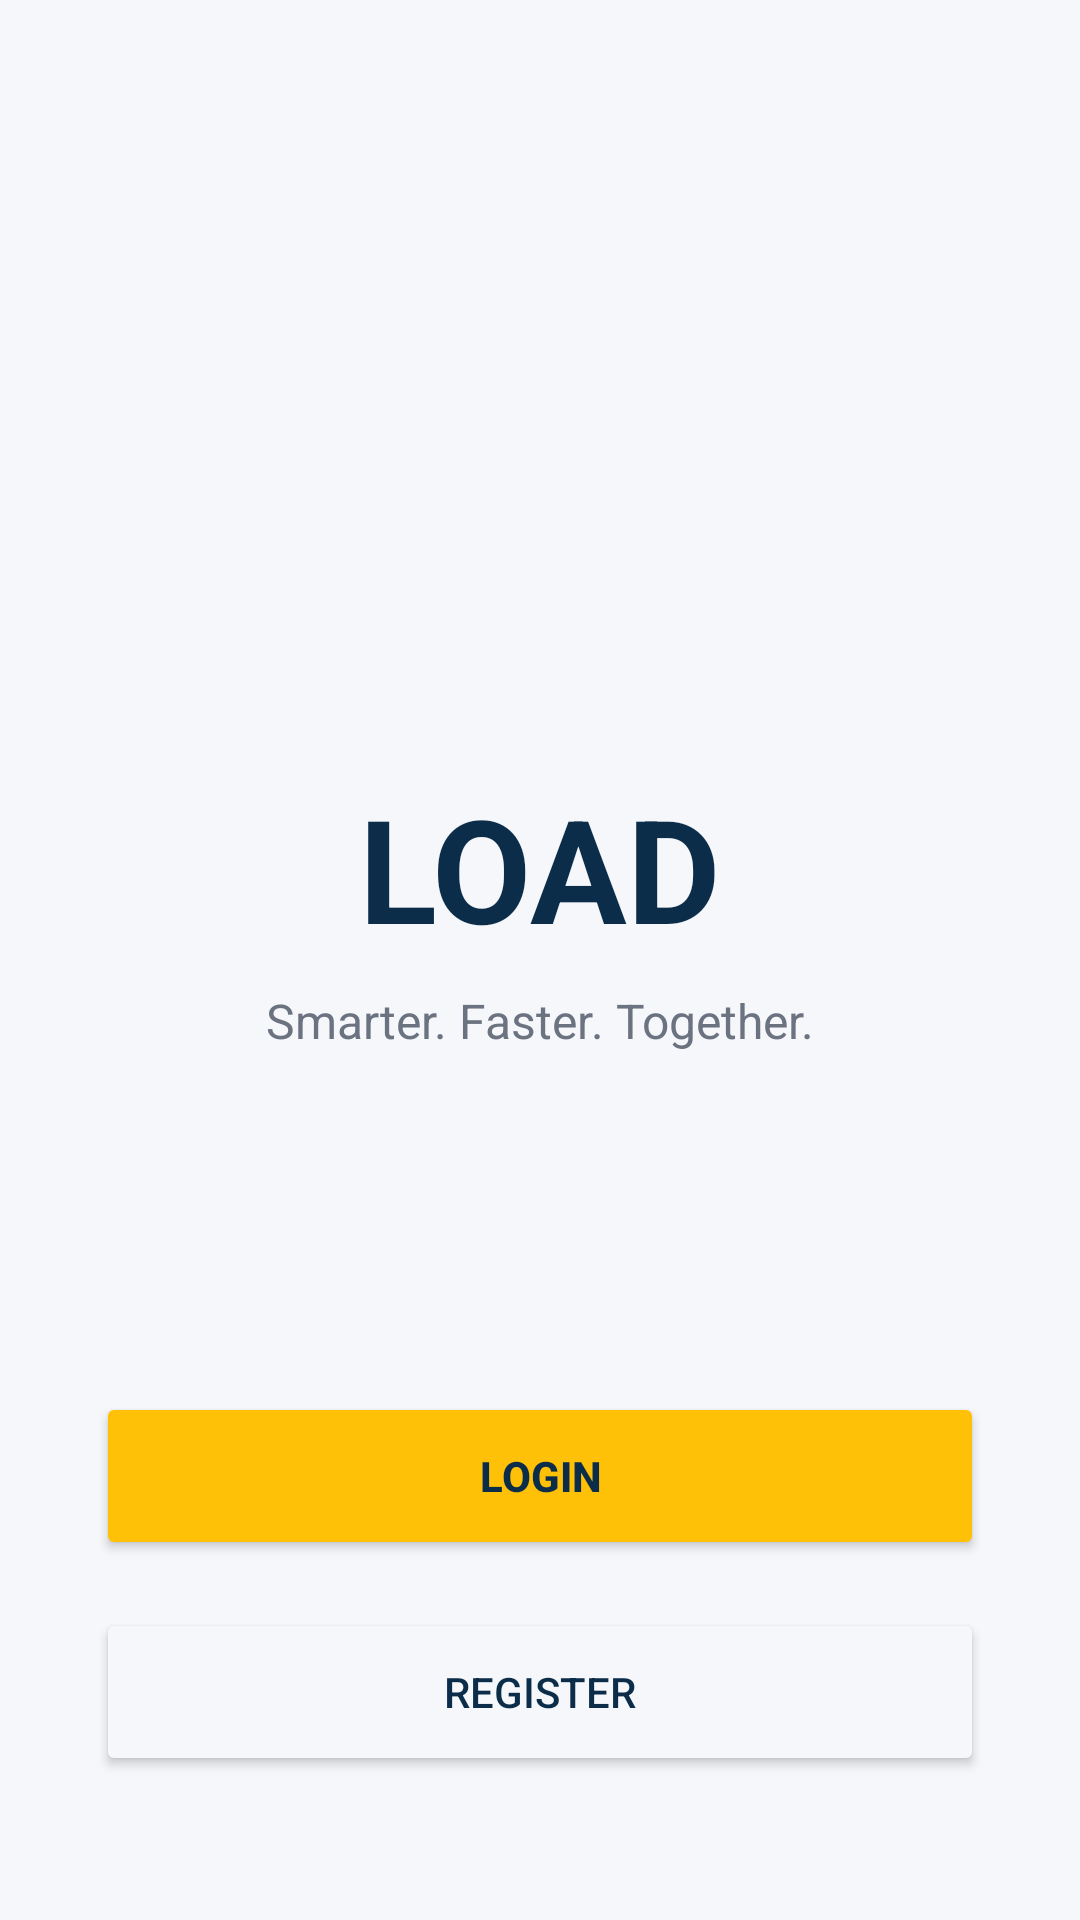

Android layout source for this screen:
<!-- AndroidManifest.xml: application theme Theme.LOAD -->
<!-- res/layout/activity_welcome.xml -->
<?xml version="1.0" encoding="utf-8"?>
<androidx.constraintlayout.widget.ConstraintLayout xmlns:android="http://schemas.android.com/apk/res/android"
    xmlns:app="http://schemas.android.com/apk/res-auto"
    android:layout_width="match_parent"
    android:layout_height="match_parent"
    android:background="@color/background">

    <ImageView
        android:id="@+id/ivWelcomeLogo"
        android:layout_width="120dp"
        android:layout_height="120dp"
        android:src="@drawable/ic_truck"
        app:tint="@color/accent"
        app:layout_constraintBottom_toTopOf="@+id/tvWelcomeTitle"
        app:layout_constraintEnd_toEndOf="parent"
        app:layout_constraintStart_toStartOf="parent"
        app:layout_constraintTop_toTopOf="parent"
        app:layout_constraintVertical_chainStyle="packed" />

    <TextView
        android:id="@+id/tvWelcomeTitle"
        android:layout_width="wrap_content"
        android:layout_height="wrap_content"
        android:text="LOAD"
        android:textColor="@color/primary"
        android:textSize="48sp"
        android:textStyle="bold"
        android:layout_marginTop="24dp"
        app:layout_constraintBottom_toTopOf="@+id/tvWelcomeTagline"
        app:layout_constraintEnd_toEndOf="parent"
        app:layout_constraintStart_toStartOf="parent"
        app:layout_constraintTop_toBottomOf="@id/ivWelcomeLogo" />

    <TextView
        android:id="@+id/tvWelcomeTagline"
        android:layout_width="wrap_content"
        android:layout_height="wrap_content"
        android:text="Smarter. Faster. Together."
        android:textColor="@color/textSecondary"
        android:textSize="16sp"
        android:layout_marginTop="8dp"
        app:layout_constraintBottom_toTopOf="@+id/btnGoToLogin"
        app:layout_constraintEnd_toEndOf="parent"
        app:layout_constraintStart_toStartOf="parent"
        app:layout_constraintTop_toBottomOf="@id/tvWelcomeTitle" />

    <Button
        android:id="@+id/btnGoToLogin"
        android:layout_width="match_parent"
        android:layout_height="56dp"
        android:layout_marginHorizontal="32dp"
        android:layout_marginBottom="16dp"
        android:text="LOGIN"
        android:textColor="@color/textOnAccent"
        android:textStyle="bold"
        android:backgroundTint="@color/accent"
        app:cornerRadius="12dp"
        app:layout_constraintBottom_toTopOf="@+id/btnGoToRegister"
        app:layout_constraintEnd_toEndOf="parent"
        app:layout_constraintStart_toStartOf="parent" />

    <Button
        android:id="@+id/btnGoToRegister"
        android:layout_width="match_parent"
        android:layout_height="56dp"
        android:layout_marginHorizontal="32dp"
        android:layout_marginBottom="48dp"
        android:text="REGISTER"
        android:textColor="@color/primary"
        android:backgroundTint="@color/background"
        app:strokeColor="@color/primary"
        app:strokeWidth="2dp"
        app:cornerRadius="12dp"
        app:layout_constraintBottom_toBottomOf="parent"
        app:layout_constraintEnd_toEndOf="parent"
        app:layout_constraintStart_toStartOf="parent" />

</androidx.constraintlayout.widget.ConstraintLayout>
<!-- resources referenced by this layout -->
<resources>
  <color name="accent">#FFC107</color>
  <color name="background">#F5F7FA</color>
  <color name="primary">#0B2D4A</color>
  <color name="textOnAccent">#0B2D4A</color>
  <color name="textSecondary">#6B7280</color>
  <style name="Theme.LOAD" parent="Theme.MaterialComponents.DayNight.NoActionBar">
          <item name="colorPrimary">@color/primary</item>
          <item name="colorPrimaryVariant">@color/primaryDark</item>
          <item name="colorOnPrimary">@color/white</item>
          <item name="colorSecondary">@color/accent</item>
          <item name="colorSecondaryVariant">@color/accent</item>
          <item name="colorOnSecondary">@color/primary</item> 
          <item name="android:statusBarColor">@color/primary</item>
          <item name="android:windowBackground">@color/background</item>
      </style>
  <color name="primaryDark">#061A2B</color>
  <color name="white">#FFFFFF</color>
</resources>
